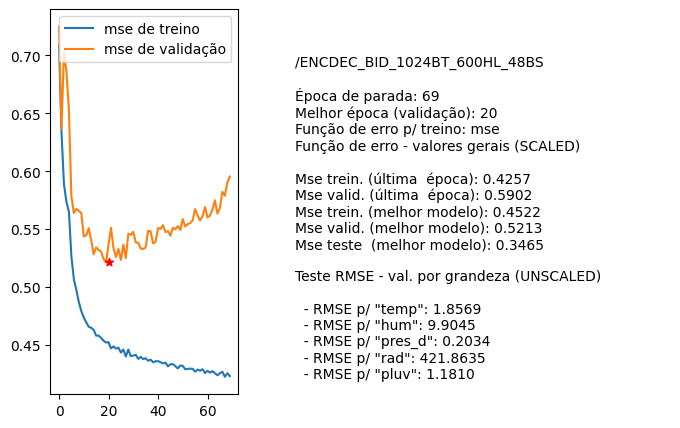

The file beside this chart, header and first rows:
nome, parada, melhorEpoch, erro_treino_parada, erro_valid_parada, erro_treino_melhor, erro_valid_melhor, erro_teste_melhor, rmse_unscaled_por_grandeza
/ENCDEC_BID_1024BT_600HL_48BS, 69, 20, 0.4257, 0.5902, 0.4522, 0.5213, 0.3465, ['1.8569', '9.9045', '0.2034', '421.8635…
